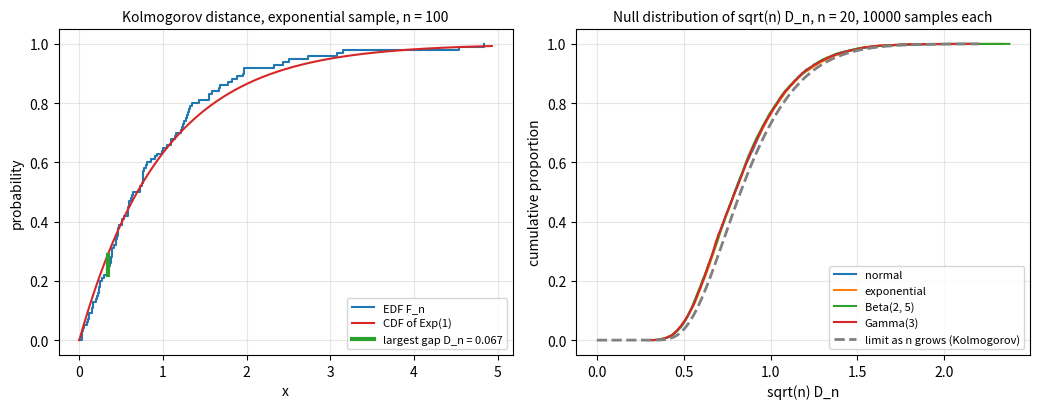

Write Python code to recreate this figure.
"""Kolmogorov distance between an EDF and a CDF, and its distribution-free null distribution."""

import numpy as np
import matplotlib.pyplot as plt
from scipy import stats

rng = np.random.default_rng(10)
fig, axes = plt.subplots(1, 2, figsize=(10.5, 4.2))

# Left: an exponential sample of size 100 against the Exp(1) CDF
n = 100
x = np.sort(rng.exponential(size=n))
F = stats.expon.cdf(x)
up = np.arange(1, n + 1) / n - F          # F_n(x_(i)) - F(x_(i))
down = F - np.arange(0, n) / n            # F(x_(i)) - F_n(x_(i)-)
i_up, i_down = np.argmax(up), np.argmax(down)
dn = max(up[i_up], down[i_down])
ax = axes[0]
ax.step(np.r_[0, x], np.r_[0, np.arange(1, n + 1) / n], where="post", color="C0", lw=1.5,
        label="EDF F_n")
xx = np.linspace(0, x.max() * 1.02, 400)
ax.plot(xx, stats.expon.cdf(xx), color="C3", lw=1.5, label="CDF of Exp(1)")
if up[i_up] >= down[i_down]:
    x0, lo, hi = x[i_up], F[i_up], (i_up + 1) / n
else:
    x0, lo, hi = x[i_down], i_down / n, F[i_down]
ax.plot([x0, x0], [lo, hi], color="C2", lw=3, label=f"largest gap D_n = {dn:.3f}")
ax.set_xlabel("x")
ax.set_ylabel("probability")
ax.set_title("Kolmogorov distance, exponential sample, n = 100", fontsize=10)
ax.legend(fontsize=8, loc="lower right")
ax.grid(alpha=0.3)

# Right: null distribution of sqrt(n) D_n for four continuous populations
n, nrep = 20, 10000
dists = {"normal": stats.norm(), "exponential": stats.expon(), "Beta(2, 5)": stats.beta(2, 5),
         "Gamma(3)": stats.gamma(3)}
ax = axes[1]
grid = np.linspace(0, 2.2, 300)
for k, (name, d) in enumerate(dists.items()):
    s = np.sort(d.rvs(size=(nrep, n), random_state=rng), axis=1)
    u = d.cdf(s)
    i = np.arange(1, n + 1)
    dnk = np.maximum((i / n - u).max(axis=1), (u - (i - 1) / n).max(axis=1))
    ax.plot(np.sort(np.sqrt(n) * dnk), np.arange(1, nrep + 1) / nrep, color=f"C{k}", lw=1.5,
            label=name)
ax.plot(grid, stats.kstwobign.cdf(grid), color="gray", lw=2, ls="--",
        label="limit as n grows (Kolmogorov)")
ax.set_xlabel("sqrt(n) D_n")
ax.set_ylabel("cumulative proportion")
ax.set_title("Null distribution of sqrt(n) D_n, n = 20, 10000 samples each", fontsize=10)
ax.legend(fontsize=8, loc="lower right")
ax.grid(alpha=0.3)
fig.tight_layout()
